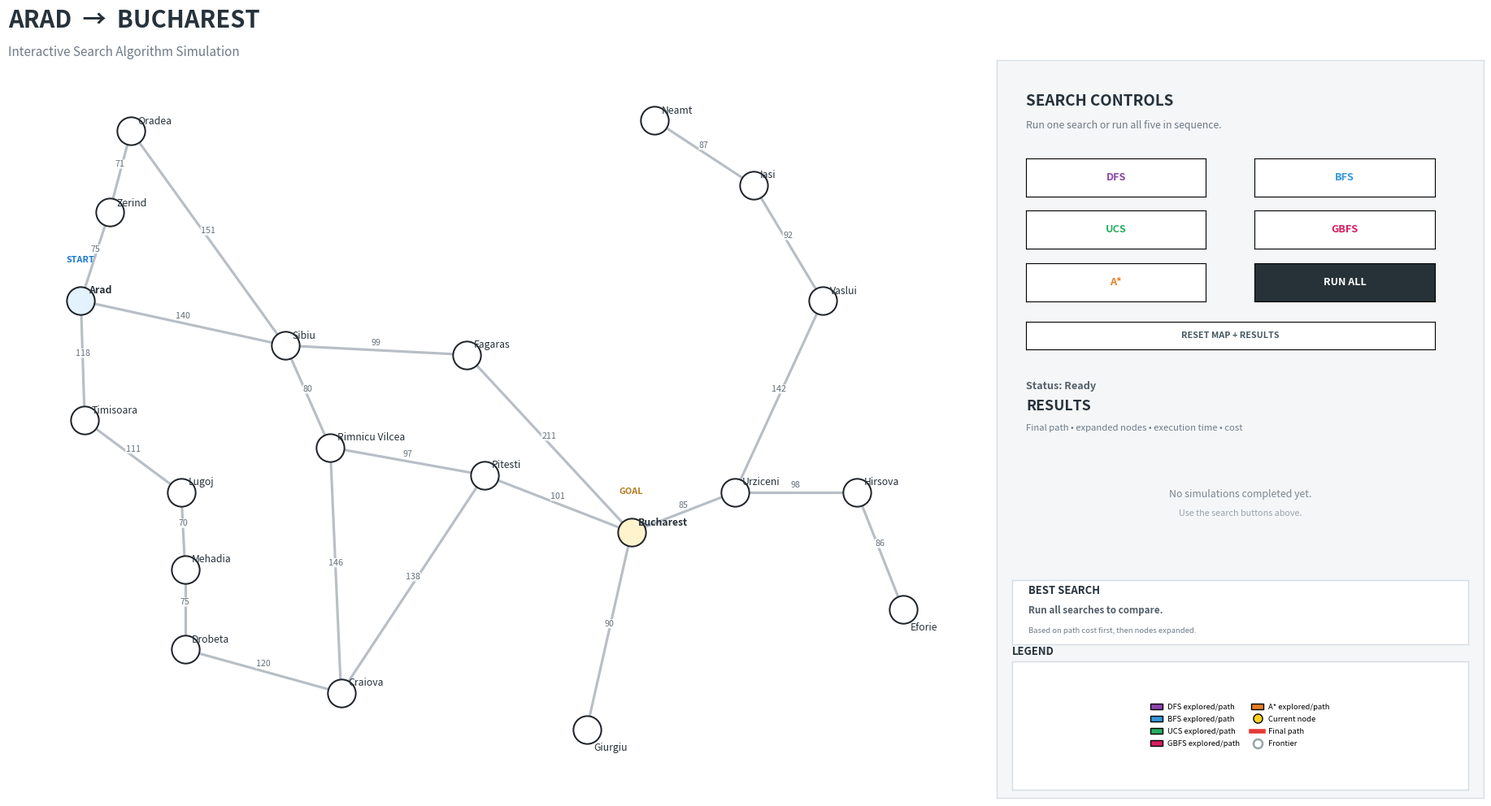

This chart was generated by the following Python code:
"""
ARAD -> BUCHAREST : FINAL INTERACTIVE SEARCH VISUALIZER
=======================================================

Algorithms included
-------------------
1. DFS  - Depth First Search
2. BFS  - Breadth First Search
3. UCS  - Uniform Cost Search
4. GBFS - Greedy Best First Search
5. A*   - A Star Search

Why GBFS is included
--------------------
The supplied heuristic table is the standard h(n) table for the
Romania-map problem. These h(n) values are used by the INFORMED
searches: GBFS and A*.

h(n) used
---------
Arad 366        Mehadia 241
Bucharest 0     Neamt 234
Craiova 160     Oradea 380
Drobeta 242     Pitesti 100
Eforie 161      Rimnicu Vilcea 193
Fagaras 176     Sibiu 253
Giurgiu 77      Timisoara 329
Hirsova 151     Urziceni 80
Iasi 226        Vaslui 199
Lugoj 244       Zerind 374

UI
--
LEFT  : one common map

RIGHT :
    algorithm buttons
    run-all / reset
    live status
    comparison table
    best-search card
    small clean legend

VISUAL COLOURS
--------------
DFS   = purple
BFS   = blue
UCS   = green
GBFS  = pink
A*    = orange

Current node    = yellow
Final path      = red
Frontier        = grey ring

During traversal, the CURRENT PATH is drawn in the selected
algorithm's colour.

After Bucharest is reached, the final solution route is drawn RED.

DFS NOTE
--------
DFS is implemented recursively and therefore the displayed
path-so-far is the actual DFS recursion stack.

The neighbour order is explicitly defined to make the result
deterministic:

Arad -> Zerind, Timisoara, Sibiu

Therefore this simulation gives:
Arad -> Zerind -> Oradea -> Sibiu -> Fagaras -> Bucharest

The exact DFS route can vary if a different neighbour ordering
is chosen; that is normal for DFS.

BEST SEARCH
-----------
The program determines the "best overall" only AFTER all searches
have completed.

For this Romania graph it compares:
    1. final path cost
    2. nodes expanded

Raw execution time is displayed, but on a graph this small it is
not used as the main "best" criterion because microsecond-level
timings vary by machine.

Install
-------
pip install matplotlib

Run
---
python romania_search_visualizer_final.py
"""

from __future__ import annotations

import heapq
import time
from collections import deque
from dataclasses import dataclass
from typing import Dict, List, Optional, Tuple

import matplotlib.pyplot as plt
from matplotlib.animation import FuncAnimation
from matplotlib.lines import Line2D
from matplotlib.patches import FancyBboxPatch, Patch
from matplotlib.widgets import Button


# ============================================================
# CONFIGURATION
# ============================================================

START = "Arad"
GOAL = "Bucharest"

# Distinct colours for every search.
ALGORITHM_COLORS = {
    "DFS": "#8E44AD",       # purple
    "BFS": "#3498DB",       # blue
    "UCS": "#27AE60",       # green
    "GBFS": "#D81B60",      # pink / magenta
    "A*": "#E67E22",        # orange
}

CURRENT_COLOR = "#FFD21F"      # yellow
FINAL_PATH_COLOR = "#E53935"   # red
FRONTIER_COLOR = "#95A5A6"     # grey
ROAD_COLOR = "#B8BEC5"
NODE_EDGE = "#20252B"
TEXT_COLOR = "#26323B"
MUTED_TEXT = "#6E7B87"
PANEL_BG = "#F4F6F8"


# ============================================================
# ROMANIA MAP
# ============================================================

EDGES: List[Tuple[str, str, int]] = [
    ("Oradea", "Zerind", 71),
    ("Zerind", "Arad", 75),
    ("Oradea", "Sibiu", 151),
    ("Arad", "Sibiu", 140),
    ("Arad", "Timisoara", 118),
    ("Timisoara", "Lugoj", 111),
    ("Lugoj", "Mehadia", 70),
    ("Mehadia", "Drobeta", 75),
    ("Drobeta", "Craiova", 120),
    ("Craiova", "Pitesti", 138),
    ("Craiova", "Rimnicu Vilcea", 146),
    ("Rimnicu Vilcea", "Sibiu", 80),
    ("Rimnicu Vilcea", "Pitesti", 97),
    ("Sibiu", "Fagaras", 99),
    ("Fagaras", "Bucharest", 211),
    ("Pitesti", "Bucharest", 101),
    ("Bucharest", "Giurgiu", 90),
    ("Bucharest", "Urziceni", 85),
    ("Urziceni", "Vaslui", 142),
    ("Vaslui", "Iasi", 92),
    ("Iasi", "Neamt", 87),
    ("Urziceni", "Hirsova", 98),
    ("Hirsova", "Eforie", 86),
]

# Map coordinates.
POS = {
    "Oradea": (1.00, 8.20),
    "Zerind": (0.72, 7.15),
    "Arad": (0.35, 6.00),
    "Timisoara": (0.40, 4.45),
    "Lugoj": (1.65, 3.52),
    "Mehadia": (1.70, 2.52),
    "Drobeta": (1.70, 1.48),
    "Craiova": (3.72, 0.92),
    "Sibiu": (3.00, 5.42),
    "Rimnicu Vilcea": (3.58, 4.10),
    "Fagaras": (5.35, 5.30),
    "Pitesti": (5.58, 3.74),
    "Bucharest": (7.48, 3.00),
    "Giurgiu": (6.90, 0.44),
    "Urziceni": (8.82, 3.52),
    "Hirsova": (10.40, 3.52),
    "Eforie": (11.00, 2.00),
    "Vaslui": (9.96, 6.00),
    "Iasi": (9.06, 7.50),
    "Neamt": (7.78, 8.34),
}


# ============================================================
# EXPLICIT NEIGHBOUR ORDER
# ============================================================
#
# This prevents arbitrary dictionary/set ordering from changing
# the visible search behaviour.
#
# DFS in particular depends on successor ordering.
#
NEIGHBOUR_ORDER = {
    "Arad": ["Zerind", "Timisoara", "Sibiu"],
    "Zerind": ["Arad", "Oradea"],
    "Oradea": ["Zerind", "Sibiu"],
    "Timisoara": ["Arad", "Lugoj"],
    "Lugoj": ["Timisoara", "Mehadia"],
    "Mehadia": ["Lugoj", "Drobeta"],
    "Drobeta": ["Mehadia", "Craiova"],
    "Craiova": ["Drobeta", "Rimnicu Vilcea", "Pitesti"],
    "Sibiu": ["Arad", "Oradea", "Fagaras", "Rimnicu Vilcea"],
    "Rimnicu Vilcea": ["Sibiu", "Craiova", "Pitesti"],
    "Fagaras": ["Sibiu", "Bucharest"],
    "Pitesti": ["Rimnicu Vilcea", "Craiova", "Bucharest"],
    "Bucharest": ["Fagaras", "Pitesti", "Giurgiu", "Urziceni"],
    "Giurgiu": ["Bucharest"],
    "Urziceni": ["Bucharest", "Vaslui", "Hirsova"],
    "Vaslui": ["Urziceni", "Iasi"],
    "Iasi": ["Vaslui", "Neamt"],
    "Neamt": ["Iasi"],
    "Hirsova": ["Urziceni", "Eforie"],
    "Eforie": ["Hirsova"],
}


# ============================================================
# HEURISTIC h(n)
# ============================================================

# Values from the supplied heuristic table.
HEURISTIC = {
    "Arad": 366,
    "Bucharest": 0,
    "Craiova": 160,
    "Drobeta": 242,
    "Eforie": 161,
    "Fagaras": 176,
    "Giurgiu": 77,
    "Hirsova": 151,
    "Iasi": 226,
    "Lugoj": 244,
    "Mehadia": 241,
    "Neamt": 234,
    "Oradea": 380,
    "Pitesti": 100,
    "Rimnicu Vilcea": 193,
    "Sibiu": 253,
    "Timisoara": 329,
    "Urziceni": 80,
    "Vaslui": 199,
    "Zerind": 374,
}


# ============================================================
# GRAPH CREATION
# ============================================================

def build_graph() -> Dict[str, List[Tuple[str, int]]]:
    edge_cost = {}

    for u, v, cost in EDGES:
        edge_cost[(u, v)] = cost
        edge_cost[(v, u)] = cost

    graph = {}

    for city, neighbours in NEIGHBOUR_ORDER.items():
        graph[city] = [
            (n, edge_cost[(city, n)])
            for n in neighbours
        ]

    return graph


GRAPH = build_graph()


# ============================================================
# RESULT OBJECT
# ============================================================

@dataclass
class SearchResult:
    name: str
    events: List[dict]
    expanded_order: List[str]
    path: List[str]
    cost: int
    time_ms: float


# ============================================================
# COMMON HELPERS
# ============================================================

def reconstruct_path(
    parent: Dict[str, Optional[str]],
    target: str,
) -> List[str]:
    if target not in parent:
        return []

    path: List[str] = []
    node: Optional[str] = target

    while node is not None:
        path.append(node)
        node = parent.get(node)

    path.reverse()

    if not path or path[0] != START:
        return []

    return path


def get_path_cost(path: List[str]) -> int:
    total = 0

    for u, v in zip(path, path[1:]):
        for neighbour, cost in GRAPH[u]:
            if neighbour == v:
                total += cost
                break

    return total


def make_event(
    expanded: List[str],
    current: str,
    path_so_far: List[str],
    frontier: List[str],
    parent: Dict[str, Optional[str]],
    finished: bool = False,
) -> dict:
    return {
        "expanded": list(expanded),
        "current": current,
        "path_so_far": list(path_so_far),
        "frontier": list(frontier),
        "parent": dict(parent),
        "finished": finished,
    }


# ============================================================
# DFS
# ============================================================

def run_dfs() -> SearchResult:
    t0 = time.perf_counter()

    visited = set()
    parent: Dict[str, Optional[str]] = {
        START: None
    }

    expanded: List[str] = []
    events: List[dict] = []

    found = False

    def dfs(
        node: str,
        current_path: List[str],
    ) -> bool:
        nonlocal found

        visited.add(node)
        expanded.append(node)

        events.append(
            make_event(
                expanded=expanded,
                current=node,
                path_so_far=current_path,
                frontier=[],
                parent=parent,
                finished=(node == GOAL),
            )
        )

        if node == GOAL:
            found = True
            return True

        for neighbour, _ in GRAPH[node]:
            if neighbour in visited:
                continue

            parent[neighbour] = node

            if dfs(
                neighbour,
                current_path + [neighbour],
            ):
                return True

        return False

    dfs(START, [START])

    elapsed = (time.perf_counter() - t0) * 1000
    path = reconstruct_path(parent, GOAL)

    return SearchResult(
        "DFS",
        events,
        expanded,
        path,
        get_path_cost(path),
        elapsed,
    )


# ============================================================
# BFS
# ============================================================

def run_bfs() -> SearchResult:
    t0 = time.perf_counter()

    queue = deque([START])
    discovered = {START}
    parent: Dict[str, Optional[str]] = {
        START: None
    }

    expanded: List[str] = []
    events: List[dict] = []

    while queue:
        current = queue.popleft()
        current_path = reconstruct_path(
            parent,
            current,
        )

        expanded.append(current)

        events.append(
            make_event(
                expanded,
                current,
                current_path,
                list(queue),
                parent,
                current == GOAL,
            )
        )

        if current == GOAL:
            break

        for neighbour, _ in GRAPH[current]:
            if neighbour not in discovered:
                discovered.add(neighbour)
                parent[neighbour] = current
                queue.append(neighbour)

    elapsed = (time.perf_counter() - t0) * 1000
    path = reconstruct_path(parent, GOAL)

    return SearchResult(
        "BFS",
        events,
        expanded,
        path,
        get_path_cost(path),
        elapsed,
    )


# ============================================================
# UCS
# ============================================================

def run_ucs() -> SearchResult:
    t0 = time.perf_counter()

    # (g, tie_breaker, node)
    pq: List[Tuple[int, int, str]] = [
        (0, 0, START)
    ]

    counter = 0
    best_g = {START: 0}

    parent: Dict[str, Optional[str]] = {
        START: None
    }

    closed = set()
    expanded: List[str] = []
    events: List[dict] = []

    while pq:
        g, _, current = heapq.heappop(pq)

        if g != best_g.get(
            current,
            float("inf"),
        ):
            continue

        if current in closed:
            continue

        closed.add(current)
        expanded.append(current)

        current_path = reconstruct_path(
            parent,
            current,
        )

        events.append(
            make_event(
                expanded,
                current,
                current_path,
                [item[2] for item in pq],
                parent,
                current == GOAL,
            )
        )

        if current == GOAL:
            break

        for neighbour, road_cost in GRAPH[current]:
            candidate = g + road_cost

            if candidate < best_g.get(
                neighbour,
                float("inf"),
            ):
                best_g[neighbour] = candidate
                parent[neighbour] = current

                counter += 1

                heapq.heappush(
                    pq,
                    (
                        candidate,
                        counter,
                        neighbour,
                    ),
                )

    elapsed = (time.perf_counter() - t0) * 1000
    path = reconstruct_path(parent, GOAL)

    return SearchResult(
        "UCS",
        events,
        expanded,
        path,
        get_path_cost(path),
        elapsed,
    )


# ============================================================
# GREEDY BEST-FIRST SEARCH
# ============================================================

def run_gbfs() -> SearchResult:
    t0 = time.perf_counter()

    # Priority is ONLY h(n).
    # This is what makes Greedy Best First Search different from A*.
    pq: List[Tuple[int, int, str]] = [
        (HEURISTIC[START], 0, START)
    ]

    counter = 0
    discovered = {START}

    parent: Dict[str, Optional[str]] = {
        START: None
    }

    expanded: List[str] = []
    events: List[dict] = []

    while pq:
        _, _, current = heapq.heappop(pq)

        current_path = reconstruct_path(
            parent,
            current,
        )

        expanded.append(current)

        events.append(
            make_event(
                expanded,
                current,
                current_path,
                [item[2] for item in pq],
                parent,
                current == GOAL,
            )
        )

        if current == GOAL:
            break

        for neighbour, _ in GRAPH[current]:
            if neighbour in discovered:
                continue

            discovered.add(neighbour)
            parent[neighbour] = current

            counter += 1

            heapq.heappush(
                pq,
                (
                    HEURISTIC[neighbour],
                    counter,
                    neighbour,
                ),
            )

    elapsed = (time.perf_counter() - t0) * 1000
    path = reconstruct_path(parent, GOAL)

    return SearchResult(
        "GBFS",
        events,
        expanded,
        path,
        get_path_cost(path),
        elapsed,
    )


# ============================================================
# A*
# ============================================================

def run_astar() -> SearchResult:
    t0 = time.perf_counter()

    # Priority is f(n) = g(n) + h(n).
    pq: List[Tuple[int, int, int, str]] = [
        (
            HEURISTIC[START],
            0,
            0,
            START,
        )
    ]

    counter = 0
    g_score = {START: 0}

    parent: Dict[str, Optional[str]] = {
        START: None
    }

    closed = set()
    expanded: List[str] = []
    events: List[dict] = []

    while pq:
        _, g, _, current = heapq.heappop(pq)

        if g != g_score.get(
            current,
            float("inf"),
        ):
            continue

        if current in closed:
            continue

        closed.add(current)
        expanded.append(current)

        current_path = reconstruct_path(
            parent,
            current,
        )

        events.append(
            make_event(
                expanded,
                current,
                current_path,
                [item[3] for item in pq],
                parent,
                current == GOAL,
            )
        )

        if current == GOAL:
            break

        for neighbour, road_cost in GRAPH[current]:
            candidate_g = g + road_cost

            if candidate_g < g_score.get(
                neighbour,
                float("inf"),
            ):
                g_score[neighbour] = candidate_g
                parent[neighbour] = current

                f = candidate_g + HEURISTIC[neighbour]

                counter += 1

                heapq.heappush(
                    pq,
                    (
                        f,
                        candidate_g,
                        counter,
                        neighbour,
                    ),
                )

    elapsed = (time.perf_counter() - t0) * 1000
    path = reconstruct_path(parent, GOAL)

    return SearchResult(
        "A*",
        events,
        expanded,
        path,
        get_path_cost(path),
        elapsed,
    )


SEARCH_FUNCTIONS = {
    "DFS": run_dfs,
    "BFS": run_bfs,
    "UCS": run_ucs,
    "GBFS": run_gbfs,
    "A*": run_astar,
}


# ============================================================
# VISUALIZER
# ============================================================

class SearchVisualizer:

    def __init__(self) -> None:
        self.fig = plt.figure(
            figsize=(19, 10.5),
            facecolor="white",
        )

        # ----------------------------------------------------
        # LEFT: ONE COMMON MAP
        # ----------------------------------------------------
        self.ax_map = self.fig.add_axes(
            [0.025, 0.095, 0.62, 0.805],
            facecolor="white",
        )

        # ----------------------------------------------------
        # RIGHT: PANEL
        # ----------------------------------------------------
        self.ax_panel = self.fig.add_axes(
            [0.665, 0.055, 0.315, 0.865],
            facecolor=PANEL_BG,
        )

        self.ax_panel.set_xticks([])
        self.ax_panel.set_yticks([])

        for spine in self.ax_panel.spines.values():
            spine.set_color("#D7DEE4")
            spine.set_linewidth(1)

        # Results store.
        self.results: Dict[str, SearchResult] = {}

        # Current animation state.
        self.current_result: Optional[SearchResult] = None
        self.current_name: Optional[str] = None
        self.animation: Optional[FuncAnimation] = None
        self.animating = False

        # Run-all queue.
        self.run_all_queue: List[str] = []

        # Build UI.
        self._build_header()
        self._build_controls()
        self._build_results()
        self._build_best_card()
        self._build_legend()

        self._draw_map()

    # ========================================================
    # HEADER
    # ========================================================

    def _build_header(self) -> None:
        self.fig.text(
            0.025,
            0.958,
            "ARAD  →  BUCHAREST",
            fontsize=21,
            fontweight="bold",
            color=TEXT_COLOR,
            ha="left",
        )

        self.fig.text(
            0.025,
            0.925,
            "Interactive Search Algorithm Simulation",
            fontsize=11,
            color=MUTED_TEXT,
            ha="left",
        )

    # ========================================================
    # CONTROLS
    # ========================================================

    def _build_controls(self) -> None:
        self.ax_panel.text(
            0.06,
            0.955,
            "SEARCH CONTROLS",
            fontsize=13.5,
            fontweight="bold",
            color=TEXT_COLOR,
            transform=self.ax_panel.transAxes,
            va="top",
        )

        self.ax_panel.text(
            0.06,
            0.918,
            "Run one search or run all five in sequence.",
            fontsize=8.9,
            color=MUTED_TEXT,
            transform=self.ax_panel.transAxes,
            va="top",
        )

        self.buttons: Dict[str, Button] = {}

        positions = {
            "DFS": (0.06, 0.815),
            "BFS": (0.53, 0.815),
            "UCS": (0.06, 0.744),
            "GBFS": (0.53, 0.744),
            "A*": (0.06, 0.673),
        }

        for name, (x, y) in positions.items():
            btn_ax = self.fig.add_axes(
                [
                    0.665 + 0.315 * x,
                    0.055 + 0.865 * y,
                    0.315 * 0.37,
                    0.865 * 0.052,
                ]
            )

            button = Button(
                btn_ax,
                name,
                color="white",
                hovercolor=ALGORITHM_COLORS[name],
            )

            button.label.set_color(
                ALGORITHM_COLORS[name]
            )
            button.label.set_fontweight("bold")
            button.label.set_fontsize(9.2)

            button.on_clicked(
                lambda event, alg=name:
                self.start_search(alg)
            )

            self.buttons[name] = button

        # RUN ALL
        run_all_ax = self.fig.add_axes(
            [
                0.665 + 0.315 * 0.53,
                0.055 + 0.865 * 0.673,
                0.315 * 0.37,
                0.865 * 0.052,
            ]
        )

        self.run_all_button = Button(
            run_all_ax,
            "RUN ALL",
            color="#263238",
            hovercolor="#455A64",
        )

        self.run_all_button.label.set_color("white")
        self.run_all_button.label.set_fontweight("bold")
        self.run_all_button.label.set_fontsize(9)

        self.run_all_button.on_clicked(
            self.run_all
        )

        # RESET
        reset_ax = self.fig.add_axes(
            [
                0.665 + 0.315 * 0.06,
                0.055 + 0.865 * 0.608,
                0.315 * 0.84,
                0.865 * 0.037,
            ]
        )

        self.reset_button = Button(
            reset_ax,
            "RESET MAP + RESULTS",
            color="white",
            hovercolor="#E9EDF0",
        )

        self.reset_button.label.set_color("#455A64")
        self.reset_button.label.set_fontweight("bold")
        self.reset_button.label.set_fontsize(7.8)

        self.reset_button.on_clicked(
            self.reset
        )

        self.status_text = self.ax_panel.text(
            0.06,
            0.565,
            "Status: Ready",
            fontsize=9.1,
            fontweight="bold",
            color="#54606A",
            transform=self.ax_panel.transAxes,
            va="top",
        )

    # ========================================================
    # RESULTS TABLE
    # ========================================================

    def _build_results(self) -> None:
        self.ax_panel.text(
            0.06,
            0.525,
            "RESULTS",
            fontsize=12.8,
            fontweight="bold",
            color=TEXT_COLOR,
            transform=self.ax_panel.transAxes,
        )

        self.ax_panel.text(
            0.06,
            0.498,
            "Final path • expanded nodes • execution time • cost",
            fontsize=8.1,
            color=MUTED_TEXT,
            transform=self.ax_panel.transAxes,
        )

        self.ax_table = self.fig.add_axes(
            [0.675, 0.335, 0.295, 0.145]
        )

        self.ax_table.axis("off")

        self._draw_empty_table()

    def _format_path(self, path: List[str]) -> str:
        text = " → ".join(path)

        # One controlled line break, never one city per line.
        if len(text) <= 49:
            return text

        mid = len(path) // 2

        return (
            " → ".join(path[:mid])
            + "\n"
            + " → ".join(path[mid:])
        )

    def _draw_empty_table(self) -> None:
        self.ax_table.clear()
        self.ax_table.axis("off")

        self.ax_table.text(
            0.5,
            0.52,
            "No simulations completed yet.",
            ha="center",
            va="center",
            fontsize=8.9,
            color="#7A8791",
        )

        self.ax_table.text(
            0.5,
            0.37,
            "Use the search buttons above.",
            ha="center",
            va="center",
            fontsize=7.8,
            color="#9AA4AC",
        )

    def update_table(self) -> None:
        self.ax_table.clear()
        self.ax_table.axis("off")

        order = [
            "DFS",
            "BFS",
            "UCS",
            "GBFS",
            "A*",
        ]

        rows = []

        for name in order:
            result = self.results.get(name)

            if result is None:
                continue

            rows.append(
                [
                    name,
                    self._format_path(result.path),
                    str(len(result.expanded_order)),
                    f"{result.time_ms:.4f}",
                    str(result.cost),
                ]
            )

        if not rows:
            self._draw_empty_table()
            self.fig.canvas.draw_idle()
            return

        table = self.ax_table.table(
            cellText=rows,
            colLabels=[
                "SEARCH",
                "FINAL PATH",
                "NODES",
                "TIME (ms)",
                "COST",
            ],
            loc="center",
            cellLoc="center",
            colLoc="center",
            colWidths=[
                0.14,
                0.47,
                0.10,
                0.15,
                0.10,
            ],
        )

        table.auto_set_font_size(False)
        table.set_fontsize(6.7)
        table.scale(1, 1.75)

        # Header.
        for col in range(5):
            cell = table[(0, col)]

            cell.set_facecolor("#263238")
            cell.set_edgecolor("white")
            cell.set_linewidth(0.7)

            cell.set_text_props(
                color="white",
                fontweight="bold",
                ha="center",
                va="center",
            )

        # Body.
        row_names = [
            row[0]
            for row in rows
        ]

        for row_idx, name in enumerate(
            row_names,
            start=1,
        ):
            for col_idx in range(5):
                cell = table[(row_idx, col_idx)]

                cell.set_edgecolor("#D5DDE3")
                cell.set_linewidth(0.65)

                if col_idx == 0:
                    cell.set_facecolor(
                        ALGORITHM_COLORS[name]
                    )

                    cell.set_text_props(
                        color="white",
                        fontweight="bold",
                        ha="center",
                        va="center",
                    )

                else:
                    cell.set_facecolor("white")

                    cell.set_text_props(
                        color=TEXT_COLOR,
                        ha="left"
                        if col_idx == 1
                        else "center",
                        va="center",
                    )

        self.fig.canvas.draw_idle()

    # ========================================================
    # BEST SEARCH CARD
    # ========================================================

    def _build_best_card(self) -> None:
        self.ax_best = self.fig.add_axes(
            [0.675, 0.235, 0.295, 0.075],
            facecolor="white",
        )

        self.ax_best.set_xticks([])
        self.ax_best.set_yticks([])

        for spine in self.ax_best.spines.values():
            spine.set_color("#D5DDE3")
            spine.set_linewidth(1)

        self.ax_best.text(
            0.035,
            0.79,
            "BEST SEARCH",
            fontsize=9.4,
            fontweight="bold",
            color=TEXT_COLOR,
            transform=self.ax_best.transAxes,
        )

        self.best_main = self.ax_best.text(
            0.035,
            0.48,
            "Run all searches to compare.",
            fontsize=8.4,
            fontweight="bold",
            color="#54606A",
            transform=self.ax_best.transAxes,
        )

        self.best_detail = self.ax_best.text(
            0.035,
            0.18,
            "Based on path cost first, then nodes expanded.",
            fontsize=6.8,
            color=MUTED_TEXT,
            transform=self.ax_best.transAxes,
        )

    def update_best_card(self) -> None:
        # Only announce "best overall" when all five have completed.
        required = [
            "DFS",
            "BFS",
            "UCS",
            "GBFS",
            "A*",
        ]

        if not all(
            name in self.results
            for name in required
        ):
            self.best_main.set_text(
                f"{len(self.results)}/5 searches completed."
            )
            self.best_main.set_color(
                "#54606A"
            )

            self.best_detail.set_text(
                "Complete all simulations to determine the best."
            )

            self.fig.canvas.draw_idle()
            return

        candidates = list(
            self.results.values()
        )

        # Main objective: lowest route cost.
        best_cost = min(
            r.cost
            for r in candidates
        )

        cost_winners = [
            r
            for r in candidates
            if r.cost == best_cost
        ]

        # Tie-breaker: fewer expanded nodes.
        best_nodes = min(
            len(r.expanded_order)
            for r in cost_winners
        )

        winners = [
            r
            for r in cost_winners
            if len(r.expanded_order) == best_nodes
        ]

        best = winners[0]

        self.best_main.set_text(
            f"{best.name}   |   cost {best.cost}   |   "
            f"{len(best.expanded_order)} nodes"
        )

        self.best_main.set_color(
            ALGORITHM_COLORS[best.name]
        )

        self.best_detail.set_text(
            "Best overall here = lowest path cost, "
            "then fewest expanded nodes."
        )

        self.ax_best.patch.set_facecolor(
            "#FFFDF7"
        )

        self.fig.canvas.draw_idle()

    # ========================================================
    # SMALL LEGEND
    # ========================================================

    def _build_legend(self) -> None:
        self.ax_legend = self.fig.add_axes(
            [0.675, 0.065, 0.295, 0.15],
            facecolor="white",
        )

        self.ax_legend.set_xticks([])
        self.ax_legend.set_yticks([])

        for spine in self.ax_legend.spines.values():
            spine.set_color("#D5DDE3")
            spine.set_linewidth(1)

        self.ax_legend.set_title(
            "LEGEND",
            loc="left",
            fontsize=9.4,
            fontweight="bold",
            color=TEXT_COLOR,
            pad=6,
        )

        handles = [
            Patch(
                facecolor=ALGORITHM_COLORS["DFS"],
                edgecolor="black",
                label="DFS explored/path",
            ),
            Patch(
                facecolor=ALGORITHM_COLORS["BFS"],
                edgecolor="black",
                label="BFS explored/path",
            ),
            Patch(
                facecolor=ALGORITHM_COLORS["UCS"],
                edgecolor="black",
                label="UCS explored/path",
            ),
            Patch(
                facecolor=ALGORITHM_COLORS["GBFS"],
                edgecolor="black",
                label="GBFS explored/path",
            ),
            Patch(
                facecolor=ALGORITHM_COLORS["A*"],
                edgecolor="black",
                label="A* explored/path",
            ),
            Line2D(
                [0],
                [0],
                marker="o",
                color="none",
                markerfacecolor=CURRENT_COLOR,
                markeredgecolor="black",
                markersize=8,
                label="Current node",
            ),
            Line2D(
                [0],
                [0],
                color=FINAL_PATH_COLOR,
                linewidth=4,
                label="Final path",
            ),
            Line2D(
                [0],
                [0],
                marker="o",
                color="none",
                markerfacecolor="white",
                markeredgecolor=FRONTIER_COLOR,
                markeredgewidth=1.8,
                markersize=8,
                label="Frontier",
            ),
        ]

        self.ax_legend.legend(
            handles=handles,
            loc="center",
            ncol=2,
            frameon=False,
            fontsize=6.8,
            handlelength=1.6,
            handletextpad=0.6,
            labelspacing=0.65,
            columnspacing=1.5,
        )

    # ========================================================
    # MAP
    # ========================================================

    def _draw_map(self) -> None:
        self.ax_map.clear()

        # Roads.
        for u, v, cost in EDGES:
            x1, y1 = POS[u]
            x2, y2 = POS[v]

            self.ax_map.plot(
                [x1, x2],
                [y1, y2],
                color=ROAD_COLOR,
                linewidth=2.25,
                zorder=1,
            )

            mx = (x1 + x2) / 2
            my = (y1 + y2) / 2

            self.ax_map.text(
                mx,
                my + 0.095,
                str(cost),
                fontsize=7.7,
                color="#65717C",
                ha="center",
                va="center",
                bbox=dict(
                    boxstyle="round,pad=0.06",
                    facecolor="white",
                    edgecolor="none",
                    alpha=0.88,
                ),
                zorder=2,
            )

        # Nodes.
        for city, (x, y) in POS.items():
            fill = "white"

            if city == START:
                fill = "#E3F2FD"

            if city == GOAL:
                fill = "#FFF3CD"

            self.ax_map.scatter(
                [x],
                [y],
                s=610,
                facecolor=fill,
                edgecolor=NODE_EDGE,
                linewidth=1.45,
                zorder=3,
            )

        # Labels.
        offsets = {
            "Oradea": (0.09, 0.09),
            "Zerind": (0.09, 0.08),
            "Arad": (0.10, 0.10),
            "Timisoara": (0.09, 0.09),
            "Lugoj": (0.09, 0.09),
            "Mehadia": (0.09, 0.09),
            "Drobeta": (0.09, 0.09),
            "Craiova": (0.09, 0.09),
            "Sibiu": (0.09, 0.09),
            "Rimnicu Vilcea": (0.09, 0.09),
            "Fagaras": (0.09, 0.09),
            "Pitesti": (0.09, 0.09),
            "Bucharest": (0.09, 0.09),
            "Giurgiu": (0.09, -0.27),
            "Urziceni": (0.09, 0.09),
            "Hirsova": (0.09, 0.09),
            "Eforie": (0.09, -0.27),
            "Vaslui": (0.09, 0.09),
            "Iasi": (0.09, 0.09),
            "Neamt": (0.09, 0.09),
        }

        for city, (x, y) in POS.items():
            dx, dy = offsets.get(
                city,
                (0.09, 0.09),
            )

            self.ax_map.text(
                x + dx,
                y + dy,
                city,
                fontsize=8.8,
                fontweight="bold"
                if city in (START, GOAL)
                else "normal",
                color=TEXT_COLOR,
                zorder=5,
            )

        sx, sy = POS[START]
        gx, gy = POS[GOAL]

        self.ax_map.text(
            sx,
            sy + 0.50,
            "START",
            color="#1976D2",
            fontsize=7.8,
            fontweight="bold",
            ha="center",
        )

        self.ax_map.text(
            gx,
            gy + 0.50,
            "GOAL",
            color="#B7791F",
            fontsize=7.8,
            fontweight="bold",
            ha="center",
        )

        self.ax_map.set_xlim(-0.50, 11.72)
        self.ax_map.set_ylim(0.0, 8.90)
        self.ax_map.set_aspect("equal")
        self.ax_map.axis("off")

    # ========================================================
    # DRAW AN ANIMATION FRAME
    # ========================================================

    def draw_frame(self, frame: int) -> None:
        result = self.current_result

        if result is None:
            self._draw_map()
            return

        event = result.events[frame]
        colour = ALGORITHM_COLORS[result.name]

        self._draw_map()

        expanded = set(event["expanded"])
        path_so_far = event["path_so_far"]
        path_set = set(path_so_far)
        frontier = set(event["frontier"])
        current = event["current"]

        # ----------------------------------------------------
        # 1. PATH-SO-FAR IN ALGORITHM COLOUR
        # ----------------------------------------------------
        if len(path_so_far) >= 2:
            for u, v in zip(
                path_so_far,
                path_so_far[1:],
            ):
                x1, y1 = POS[u]
                x2, y2 = POS[v]

                self.ax_map.plot(
                    [x1, x2],
                    [y1, y2],
                    color=colour,
                    linewidth=6.0,
                    solid_capstyle="round",
                    zorder=6,
                )

            for city in path_so_far:
                x, y = POS[city]

                self.ax_map.scatter(
                    [x],
                    [y],
                    s=670,
                    facecolor=colour,
                    edgecolor="white",
                    linewidth=2.0,
                    zorder=7,
                )

        # ----------------------------------------------------
        # 2. OTHER EXPLORED NODES
        # ----------------------------------------------------
        for city in expanded:
            if city in path_set:
                continue

            x, y = POS[city]

            self.ax_map.scatter(
                [x],
                [y],
                s=670,
                facecolor=colour,
                edgecolor="white",
                linewidth=2.0,
                alpha=0.92,
                zorder=7,
            )

        # ----------------------------------------------------
        # 3. FRONTIER
        # ----------------------------------------------------
        for city in frontier:
            if city in expanded:
                continue

            x, y = POS[city]

            self.ax_map.scatter(
                [x],
                [y],
                s=735,
                facecolor="none",
                edgecolor=FRONTIER_COLOR,
                linewidth=2.3,
                zorder=8,
            )

        # ----------------------------------------------------
        # 4. CURRENT NODE
        # ----------------------------------------------------
        x, y = POS[current]

        self.ax_map.scatter(
            [x],
            [y],
            s=730,
            facecolor=CURRENT_COLOR,
            edgecolor="black",
            linewidth=2.6,
            zorder=10,
        )

        # ----------------------------------------------------
        # 5. FINAL PATH
        # ----------------------------------------------------
        if event["finished"]:
            final_path = reconstruct_path(
                event["parent"],
                GOAL,
            )

            for u, v in zip(
                final_path,
                final_path[1:],
            ):
                x1, y1 = POS[u]
                x2, y2 = POS[v]

                self.ax_map.plot(
                    [x1, x2],
                    [y1, y2],
                    color=FINAL_PATH_COLOR,
                    linewidth=6.6,
                    solid_capstyle="round",
                    zorder=11,
                )

            for city in final_path:
                x, y = POS[city]

                self.ax_map.scatter(
                    [x],
                    [y],
                    s=715,
                    facecolor=FINAL_PATH_COLOR,
                    edgecolor="white",
                    linewidth=2.6,
                    zorder=12,
                )

            bx, by = POS[GOAL]

            self.ax_map.scatter(
                [bx],
                [by],
                s=275,
                facecolor=CURRENT_COLOR,
                edgecolor="black",
                linewidth=1.8,
                zorder=13,
            )

        # ----------------------------------------------------
        # SEARCH LABEL
        # ----------------------------------------------------
        self.ax_map.text(
            0.5,
            1.01,
            f"{result.name} SEARCH",
            transform=self.ax_map.transAxes,
            ha="center",
            va="bottom",
            fontsize=15.5,
            fontweight="bold",
            color=colour,
        )

        # ----------------------------------------------------
        # STATUS STRIP
        # ----------------------------------------------------
        path_text = " → ".join(path_so_far)

        if len(path_text) > 78:
            path_text = path_text[:75] + "..."

        status = (
            f"Step {frame + 1}/{len(result.events)}"
            f"   |   Current: {current}"
            f"   |   Nodes: {len(expanded)}\n"
            f"Path so far: {path_text}"
        )

        self.ax_map.text(
            0.5,
            -0.030,
            status,
            transform=self.ax_map.transAxes,
            ha="center",
            va="top",
            fontsize=8.6,
            color=TEXT_COLOR,
            bbox=dict(
                boxstyle="round,pad=0.34",
                facecolor="white",
                edgecolor=colour,
                linewidth=1.3,
            ),
        )

        self.fig.canvas.draw_idle()

    # ========================================================
    # START SEARCH
    # ========================================================

    def start_search(
        self,
        algorithm: str,
    ) -> None:
        if self.animating:
            return

        self._stop_animation()

        self.current_name = algorithm
        self.current_result = (
            SEARCH_FUNCTIONS[algorithm]()
        )
        self.animating = True

        self.status_text.set_text(
            f"Status: Running {algorithm}..."
        )
        self.status_text.set_color(
            ALGORITHM_COLORS[algorithm]
        )

        # Clear any run-all queue when manually selecting.
        self.run_all_queue.clear()

        # Button appearance.
        for name, button in self.buttons.items():
            if name == algorithm:
                button.ax.set_facecolor(
                    ALGORITHM_COLORS[name]
                )
                button.label.set_color("white")
            else:
                button.ax.set_facecolor("white")
                button.label.set_color(
                    ALGORITHM_COLORS[name]
                )

        self.draw_frame(0)

        self.animation = FuncAnimation(
            self.fig,
            self._animate,
            frames=range(
                len(self.current_result.events)
            ),
            interval=650,
            repeat=False,
            blit=False,
            cache_frame_data=False,
        )

    # ========================================================
    # RUN ALL
    # ========================================================

    def run_all(
        self,
        _event=None,
    ) -> None:
        if self.animating:
            return

        self.results.clear()
        self.update_table()
        self.update_best_card()

        # Deterministic order.
        self.run_all_queue = [
            "DFS",
            "BFS",
            "UCS",
            "GBFS",
            "A*",
        ]

        self._run_next()

    def _run_next(self) -> None:
        if not self.run_all_queue:
            self.status_text.set_text(
                "Status: All 5 simulations completed."
            )
            self.status_text.set_color(
                "#263238"
            )

            self.update_best_card()
            self.fig.canvas.draw_idle()
            return

        algorithm = self.run_all_queue.pop(0)

        # We intentionally don't clear results between searches.
        # This allows the side table to fill as the simulations finish.
        self._start_for_run_all(algorithm)

    def _start_for_run_all(
        self,
        algorithm: str,
    ) -> None:
        if self.animating:
            return

        self._stop_animation()

        self.current_name = algorithm
        self.current_result = (
            SEARCH_FUNCTIONS[algorithm]()
        )
        self.animating = True

        self.status_text.set_text(
            f"Status: Running {algorithm}..."
            f"   |   {5 - len(self.run_all_queue)} / 5"
        )

        self.status_text.set_color(
            ALGORITHM_COLORS[algorithm]
        )

        for name, button in self.buttons.items():
            if name == algorithm:
                button.ax.set_facecolor(
                    ALGORITHM_COLORS[name]
                )
                button.label.set_color("white")
            else:
                button.ax.set_facecolor("white")
                button.label.set_color(
                    ALGORITHM_COLORS[name]
                )

        self.draw_frame(0)

        self.animation = FuncAnimation(
            self.fig,
            self._animate,
            frames=range(
                len(self.current_result.events)
            ),
            interval=650,
            repeat=False,
            blit=False,
            cache_frame_data=False,
        )

    # ========================================================
    # ANIMATION CALLBACK
    # ========================================================

    def _animate(
        self,
        frame: int,
    ):
        if self.current_result is None:
            return []

        self.draw_frame(frame)

        if frame == (
            len(self.current_result.events) - 1
        ):
            self._finish_current()

        return []

    # ========================================================
    # FINISH CURRENT SEARCH
    # ========================================================

    def _finish_current(self) -> None:
        if not self.animating:
            return

        self.animating = False

        if self.current_result is None:
            return

        result = self.current_result

        self.results[result.name] = result

        self.update_table()
        self.update_best_card()

        self.status_text.set_text(
            f"Status: {result.name} completed"
            f"   |   Cost = {result.cost}"
        )

        self.status_text.set_color(
            ALGORITHM_COLORS[result.name]
        )

        self.draw_frame(
            len(result.events) - 1
        )

        # Continue RUN ALL.
        if self.run_all_queue:
            timer = self.fig.canvas.new_timer(
                interval=500
            )

            timer.single_shot = True

            timer.add_callback(
                self._run_next
            )

            timer.start()

    # ========================================================
    # RESET
    # ========================================================

    def reset(
        self,
        _event=None,
    ) -> None:
        self._stop_animation()

        self.results.clear()
        self.current_result = None
        self.current_name = None
        self.run_all_queue.clear()

        for name, button in self.buttons.items():
            button.ax.set_facecolor(
                "white"
            )

            button.label.set_color(
                ALGORITHM_COLORS[name]
            )

        self.status_text.set_text(
            "Status: Ready"
        )

        self.status_text.set_color(
            "#54606A"
        )

        self._draw_map()
        self.update_table()
        self.update_best_card()

        self.fig.canvas.draw_idle()

    # ========================================================
    # STOP ANIMATION
    # ========================================================

    def _stop_animation(self) -> None:
        if self.animation is not None:
            try:
                self.animation.event_source.stop()
            except Exception:
                pass

        self.animation = None
        self.animating = False

    # ========================================================
    # SHOW
    # ========================================================

    def show(self) -> None:
        plt.show()


# ============================================================
# MAIN
# ============================================================

def main() -> None:
    app = SearchVisualizer()
    app.show()


if __name__ == "__main__":
    main()
